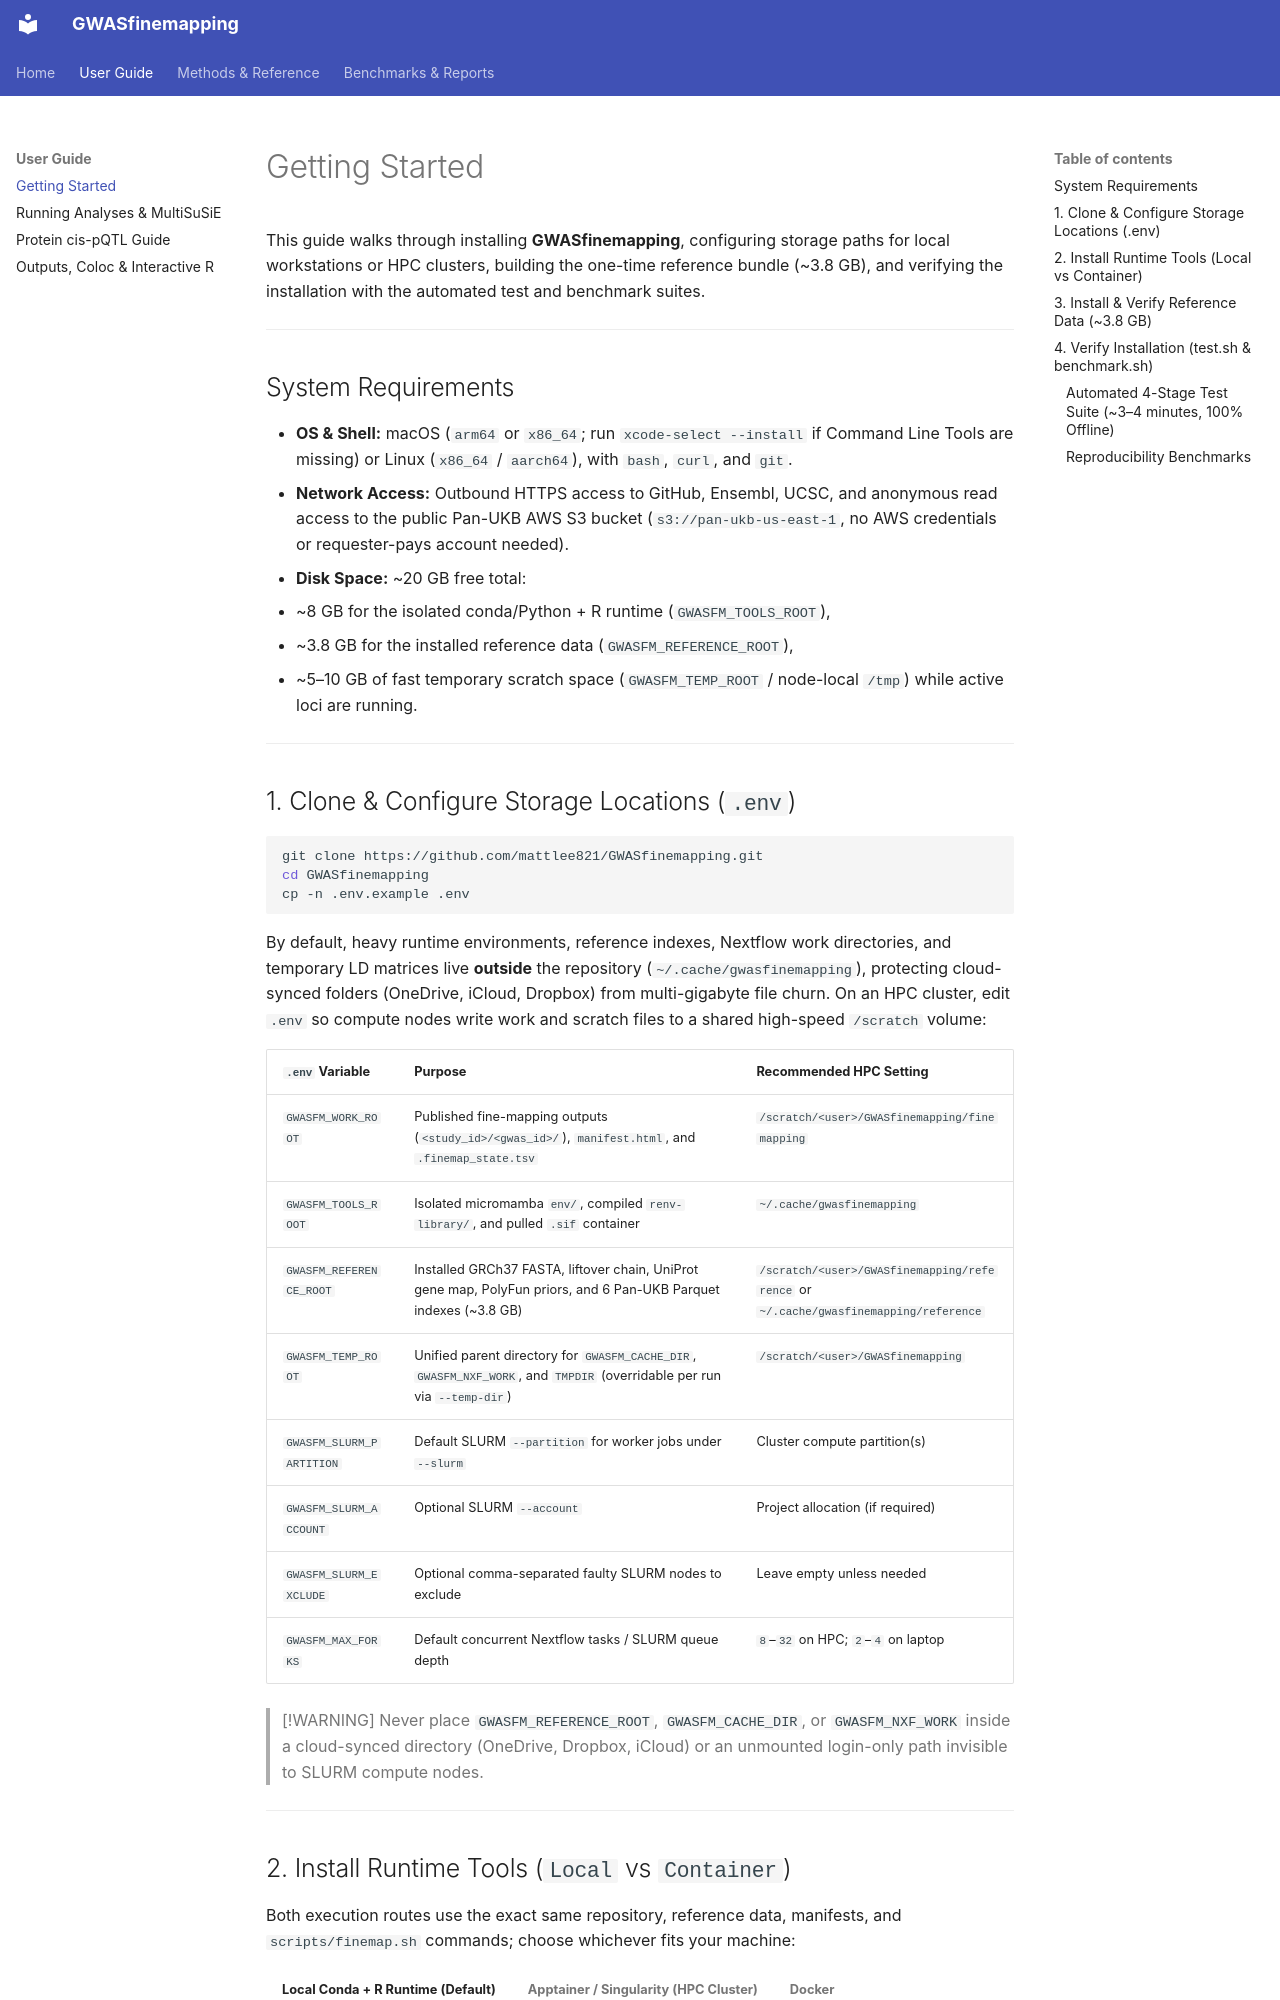

repository: mattlee821/GWASfinemapping · page: getting-started/index.html · generator: mkdocs

# Getting Started

This guide walks through installing **GWASfinemapping**, configuring storage paths for local workstations or HPC clusters, building the one-time reference bundle (~3.8 GB), and verifying the installation with the automated test and benchmark suites.

---

## System Requirements

- **OS & Shell:** macOS (`arm64` or `x86_64`; run `xcode-select --install` if Command Line Tools are missing) or Linux (`x86_64` / `aarch64`), with `bash`, `curl`, and `git`.
- **Network Access:** Outbound HTTPS access to GitHub, Ensembl, UCSC, and anonymous read access to the public Pan-UKB AWS S3 bucket (`s3://pan-ukb-us-east-1`, no AWS credentials or requester-pays account needed).
- **Disk Space:** ~20 GB free total:
  - ~8 GB for the isolated conda/Python + R runtime (`GWASFM_TOOLS_ROOT`),
  - ~3.8 GB for the installed reference data (`GWASFM_REFERENCE_ROOT`),
  - ~5–10 GB of fast temporary scratch space (`GWASFM_TEMP_ROOT` / node-local `/tmp`) while active loci are running.

---

## 1. Clone & Configure Storage Locations (`.env`)

```bash
git clone https://github.com/mattlee821/GWASfinemapping.git
cd GWASfinemapping
cp -n .env.example .env
```

By default, heavy runtime environments, reference indexes, Nextflow work directories, and temporary LD matrices live **outside** the repository (`~/.cache/gwasfinemapping`), protecting cloud-synced folders (OneDrive, iCloud, Dropbox) from multi-gigabyte file churn. On an HPC cluster, edit `.env` so compute nodes write work and scratch files to a shared high-speed `/scratch` volume:

| `.env` Variable | Purpose | Recommended HPC Setting |
|---|---|---|
| `GWASFM_WORK_ROOT` | Published fine-mapping outputs (`<study_id>/<gwas_id>/`), `manifest.html`, and `.finemap_state.tsv` | `/scratch/<user>/GWASfinemapping/finemapping` |
| `GWASFM_TOOLS_ROOT` | Isolated micromamba `env/`, compiled `renv-library/`, and pulled `.sif` container | `~/.cache/gwasfinemapping` |
| `GWASFM_REFERENCE_ROOT` | Installed GRCh37 FASTA, liftover chain, UniProt gene map, PolyFun priors, and 6 Pan-UKB Parquet indexes (~3.8 GB) | `/scratch/<user>/GWASfinemapping/reference` or `~/.cache/gwasfinemapping/reference` |
| `GWASFM_TEMP_ROOT` | Unified parent directory for `GWASFM_CACHE_DIR`, `GWASFM_NXF_WORK`, and `TMPDIR` (overridable per run via `--temp-dir`) | `/scratch/<user>/GWASfinemapping` |
| `GWASFM_SLURM_PARTITION` | Default SLURM `--partition` for worker jobs under `--slurm` | Cluster compute partition(s) |
| `GWASFM_SLURM_ACCOUNT` | Optional SLURM `--account` | Project allocation (if required) |
| `GWASFM_SLURM_EXCLUDE` | Optional comma-separated faulty SLURM nodes to exclude | Leave empty unless needed |
| `GWASFM_MAX_FORKS` | Default concurrent Nextflow tasks / SLURM queue depth | `8`–`32` on HPC; `2`–`4` on laptop |

> [!WARNING]
> Never place `GWASFM_REFERENCE_ROOT`, `GWASFM_CACHE_DIR`, or `GWASFM_NXF_WORK` inside a cloud-synced directory (OneDrive, Dropbox, iCloud) or an unmounted login-only path invisible to SLURM compute nodes.

---
